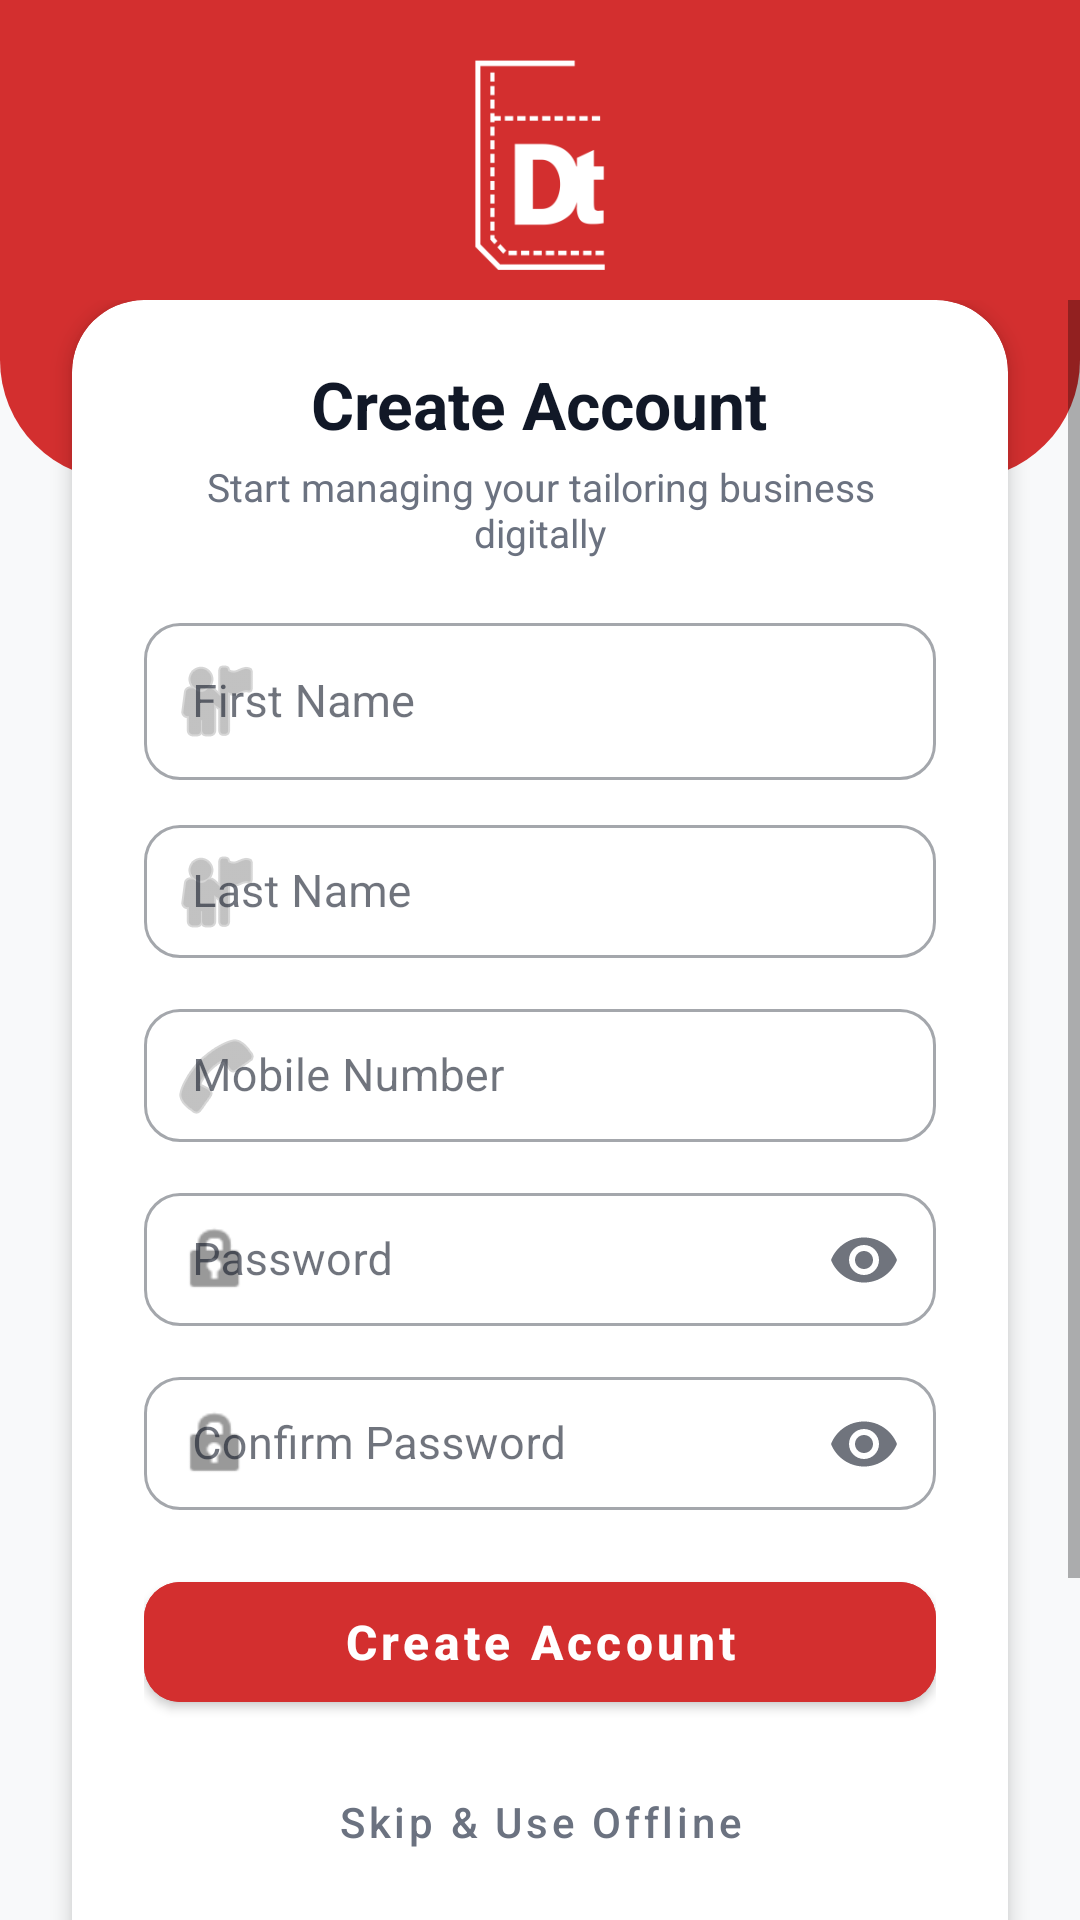

Layout XML and referenced resources for this Android screen:
<!-- AndroidManifest.xml: application theme Theme.MyApplication -->
<!-- res/layout/activity_register.xml -->
<?xml version="1.0" encoding="utf-8"?>
<androidx.constraintlayout.widget.ConstraintLayout xmlns:android="http://schemas.android.com/apk/res/android"
    xmlns:app="http://schemas.android.com/apk/res-auto"
    xmlns:tools="http://schemas.android.com/tools" android:layout_width="match_parent" android:layout_height="match_parent" android:background="@color/background">

    
    <androidx.constraintlayout.widget.ConstraintLayout android:layout_width="0dp" android:layout_height="match_parent" app:layout_constraintWidth_max="@dimen/max_content_width" app:layout_constraintStart_toStartOf="parent" app:layout_constraintEnd_toEndOf="parent">

        
        <View android:id="@+id/headerBackground" android:layout_width="match_parent" android:layout_height="160dp" android:background="@drawable/bg_header_rounded" app:layout_constraintTop_toTopOf="parent" />

        
        <ImageView android:id="@+id/ivLogo" android:layout_width="70dp" android:layout_height="70dp" android:layout_marginTop="20dp" android:src="@drawable/dt" app:layout_constraintEnd_toEndOf="parent" app:layout_constraintStart_toStartOf="parent" app:layout_constraintTop_toTopOf="parent" app:tint="@android:color/white" />

        <ScrollView android:layout_width="match_parent" android:layout_height="0dp" app:layout_constraintTop_toBottomOf="@id/ivLogo" app:layout_constraintBottom_toBottomOf="parent" android:layout_marginTop="10dp" android:fillViewport="true">
            <LinearLayout android:layout_width="match_parent" android:layout_height="wrap_content" android:orientation="vertical" android:paddingBottom="24dp" android:gravity="center_vertical">
                
                <com.google.android.material.card.MaterialCardView android:id="@+id/cardForm" android:layout_width="match_parent" android:layout_height="wrap_content" android:layout_marginHorizontal="24dp" app:cardCornerRadius="24dp" app:cardElevation="4dp" app:strokeWidth="0dp">
                    <LinearLayout android:layout_width="match_parent" android:layout_height="wrap_content" android:orientation="vertical" android:paddingHorizontal="24dp" android:paddingVertical="20dp">
                        <TextView android:layout_width="wrap_content" android:layout_height="wrap_content" android:layout_gravity="center" android:text="Create Account" android:textColor="@color/on_surface" android:textSize="22sp" android:textStyle="bold" />
                        <TextView android:layout_width="wrap_content" android:layout_height="wrap_content" android:layout_gravity="center" android:layout_marginTop="4dp" android:gravity="center" android:text="Start managing your tailoring business digitally" android:textColor="@color/on_surface_variant" android:textSize="13sp" />
                        
                        <com.google.android.material.textfield.TextInputLayout style="@style/Widget.MaterialComponents.TextInputLayout.OutlinedBox" android:layout_width="match_parent" android:layout_height="wrap_content" android:layout_marginTop="16dp" app:boxCornerRadiusBottomEnd="12dp" app:boxCornerRadiusBottomStart="12dp" app:boxCornerRadiusTopEnd="12dp" app:boxCornerRadiusTopStart="12dp" app:startIconDrawable="@android:drawable/ic_menu_myplaces" app:startIconTint="#999999">
                            <com.google.android.material.textfield.TextInputEditText android:id="@+id/etFirstName" android:layout_width="match_parent" android:layout_height="wrap_content" android:hint="First Name" android:inputType="textPersonName" android:paddingVertical="16dp" android:textSize="15sp" />
                        </com.google.android.material.textfield.TextInputLayout>
                        <com.google.android.material.textfield.TextInputLayout style="@style/Widget.MaterialComponents.TextInputLayout.OutlinedBox" android:layout_width="match_parent" android:layout_height="wrap_content" android:layout_marginTop="8dp" app:boxCornerRadiusBottomEnd="12dp" app:boxCornerRadiusBottomStart="12dp" app:boxCornerRadiusTopEnd="12dp" app:boxCornerRadiusTopStart="12dp" app:startIconDrawable="@android:drawable/ic_menu_myplaces" app:startIconTint="#999999">
                            <com.google.android.material.textfield.TextInputEditText android:id="@+id/etLastName" android:layout_width="match_parent" android:layout_height="wrap_content" android:hint="Last Name" android:inputType="textPersonName" android:paddingVertical="12dp" android:textSize="15sp" />
                        </com.google.android.material.textfield.TextInputLayout>
                        <com.google.android.material.textfield.TextInputLayout style="@style/Widget.MaterialComponents.TextInputLayout.OutlinedBox" android:layout_width="match_parent" android:layout_height="wrap_content" android:layout_marginTop="8dp" app:boxCornerRadiusBottomEnd="12dp" app:boxCornerRadiusBottomStart="12dp" app:boxCornerRadiusTopEnd="12dp" app:boxCornerRadiusTopStart="12dp" app:startIconDrawable="@android:drawable/ic_menu_call" app:startIconTint="#999999">
                            <com.google.android.material.textfield.TextInputEditText android:id="@+id/etMobileNumber" android:layout_width="match_parent" android:layout_height="wrap_content" android:hint="Mobile Number" android:inputType="phone" android:paddingVertical="12dp" android:textSize="15sp" />
                        </com.google.android.material.textfield.TextInputLayout>
                        <com.google.android.material.textfield.TextInputLayout style="@style/Widget.MaterialComponents.TextInputLayout.OutlinedBox" android:layout_width="match_parent" android:layout_height="wrap_content" android:layout_marginTop="8dp" app:boxCornerRadiusBottomEnd="12dp" app:boxCornerRadiusBottomStart="12dp" app:boxCornerRadiusTopEnd="12dp" app:boxCornerRadiusTopStart="12dp" app:endIconMode="password_toggle" app:startIconDrawable="@android:drawable/ic_lock_idle_lock" app:startIconTint="#999999">
                            <com.google.android.material.textfield.TextInputEditText android:id="@+id/etPassword" android:layout_width="match_parent" android:layout_height="wrap_content" android:hint="Password" android:inputType="textPassword" android:paddingVertical="12dp" android:textSize="15sp" />
                        </com.google.android.material.textfield.TextInputLayout>
                        <com.google.android.material.textfield.TextInputLayout style="@style/Widget.MaterialComponents.TextInputLayout.OutlinedBox" android:layout_width="match_parent" android:layout_height="wrap_content" android:layout_marginTop="8dp" app:boxCornerRadiusBottomEnd="12dp" app:boxCornerRadiusBottomStart="12dp" app:boxCornerRadiusTopEnd="12dp" app:boxCornerRadiusTopStart="12dp" app:endIconMode="password_toggle" app:startIconDrawable="@android:drawable/ic_lock_idle_lock" app:startIconTint="#999999">
                            <com.google.android.material.textfield.TextInputEditText android:id="@+id/etConfirmPassword" android:layout_width="match_parent" android:layout_height="wrap_content" android:hint="Confirm Password" android:inputType="textPassword" android:paddingVertical="12dp" android:textSize="15sp" />
                        </com.google.android.material.textfield.TextInputLayout>
                        
                        <com.google.android.material.button.MaterialButton android:id="@+id/btnRegister" android:layout_width="match_parent" android:layout_height="52dp" android:layout_marginTop="16dp" android:backgroundTint="@color/red_dark" android:text="Create Account" android:textAllCaps="false" android:textSize="16sp" android:textStyle="bold" app:cornerRadius="12dp" />

                        
                        <com.google.android.material.button.MaterialButton android:id="@+id/btnSkipRegister" style="@style/Widget.MaterialComponents.Button.TextButton" android:layout_width="match_parent" android:layout_height="52dp" android:layout_marginTop="8dp" android:text="Skip &amp; Use Offline" android:textAllCaps="false" android:textColor="@color/on_surface_variant" app:cornerRadius="12dp" />

                        
                        <LinearLayout android:layout_width="wrap_content" android:layout_height="wrap_content" android:layout_gravity="center" android:layout_marginTop="12dp" android:orientation="horizontal" android:gravity="center">
                            <TextView android:layout_width="wrap_content" android:layout_height="wrap_content" android:text="Already have an account? " android:textColor="#666666" android:textSize="13sp" />
                            <TextView android:id="@+id/tvLoginLink" android:layout_width="wrap_content" android:layout_height="wrap_content" android:text="Login" android:textColor="@color/red_dark" android:textStyle="bold" android:textSize="13sp" />
                        </LinearLayout>
                    </LinearLayout>
                </com.google.android.material.card.MaterialCardView>

                
                <LinearLayout android:id="@+id/footerLinks" android:layout_width="wrap_content" android:layout_height="wrap_content" android:layout_marginTop="24dp" android:layout_marginBottom="24dp" android:layout_gravity="center" android:orientation="vertical" android:gravity="center">
                    <TextView android:layout_width="wrap_content" android:layout_height="wrap_content" android:text="By signing up you agree to our" android:textColor="#666666" android:textSize="11sp" />
                    <LinearLayout android:layout_width="wrap_content" android:layout_height="wrap_content" android:orientation="horizontal">
                        <TextView android:layout_width="wrap_content" android:layout_height="wrap_content" android:text="Terms" android:textColor="#D32F2F" android:textSize="11sp" android:textStyle="bold" />
                        <TextView android:layout_width="wrap_content" android:layout_height="wrap_content" android:text=" &amp; " android:textColor="#666666" android:textSize="11sp" />
                        <TextView android:layout_width="wrap_content" android:layout_height="wrap_content" android:text="Privacy Policy" android:textColor="#D32F2F" android:textSize="11sp" android:textStyle="bold" />
                    </LinearLayout>
                </LinearLayout>
            </LinearLayout>
        </ScrollView>

    </androidx.constraintlayout.widget.ConstraintLayout>

</androidx.constraintlayout.widget.ConstraintLayout>
<!-- resources referenced by this layout -->
<resources>
  <color name="background">#F8F9FA</color>
  <color name="on_surface">#111827</color>
  <color name="on_surface_variant">#6B7280</color>
  <color name="red_dark">#D32F2F</color>
  <dimen name="max_content_width">10000dp</dimen>
  <!-- drawable bg_header_rounded (drawable) -->
  <?xml version="1.0" encoding="utf-8"?>
  <shape xmlns:android="http://schemas.android.com/apk/res/android"
      android:shape="rectangle">
      <solid android:color="@color/red_dark" />
      <corners
          android:bottomLeftRadius="40dp"
          android:bottomRightRadius="40dp" />
  </shape>
  <!-- drawable dt: png bitmap (drawable, 8250 bytes) -->
  <style name="Theme.MyApplication" parent="Theme.MaterialComponents.DayNight.NoActionBar">
          
          <item name="colorPrimary">@color/red_dark</item>
          <item name="colorPrimaryVariant">@color/red_dark</item>
          <item name="colorOnPrimary">@color/white</item>
          
          <item name="colorSecondary">@color/teal_200</item>
          <item name="colorSecondaryVariant">@color/teal_700</item>
          <item name="colorOnSecondary">@color/black</item>
          
          
          <item name="android:windowBackground">@color/background</item>
          <item name="colorSurface">@color/surface</item>
          <item name="colorOnSurface">@color/on_surface</item>
  
          
          <item name="android:statusBarColor">@color/red_dark</item>
      </style>
  <color name="white">#FFFFFFFF</color>
  <color name="teal_200">#FF03DAC5</color>
  <color name="teal_700">#FF018786</color>
  <color name="black">#FF000000</color>
  <color name="surface">#FFFFFF</color>
</resources>
